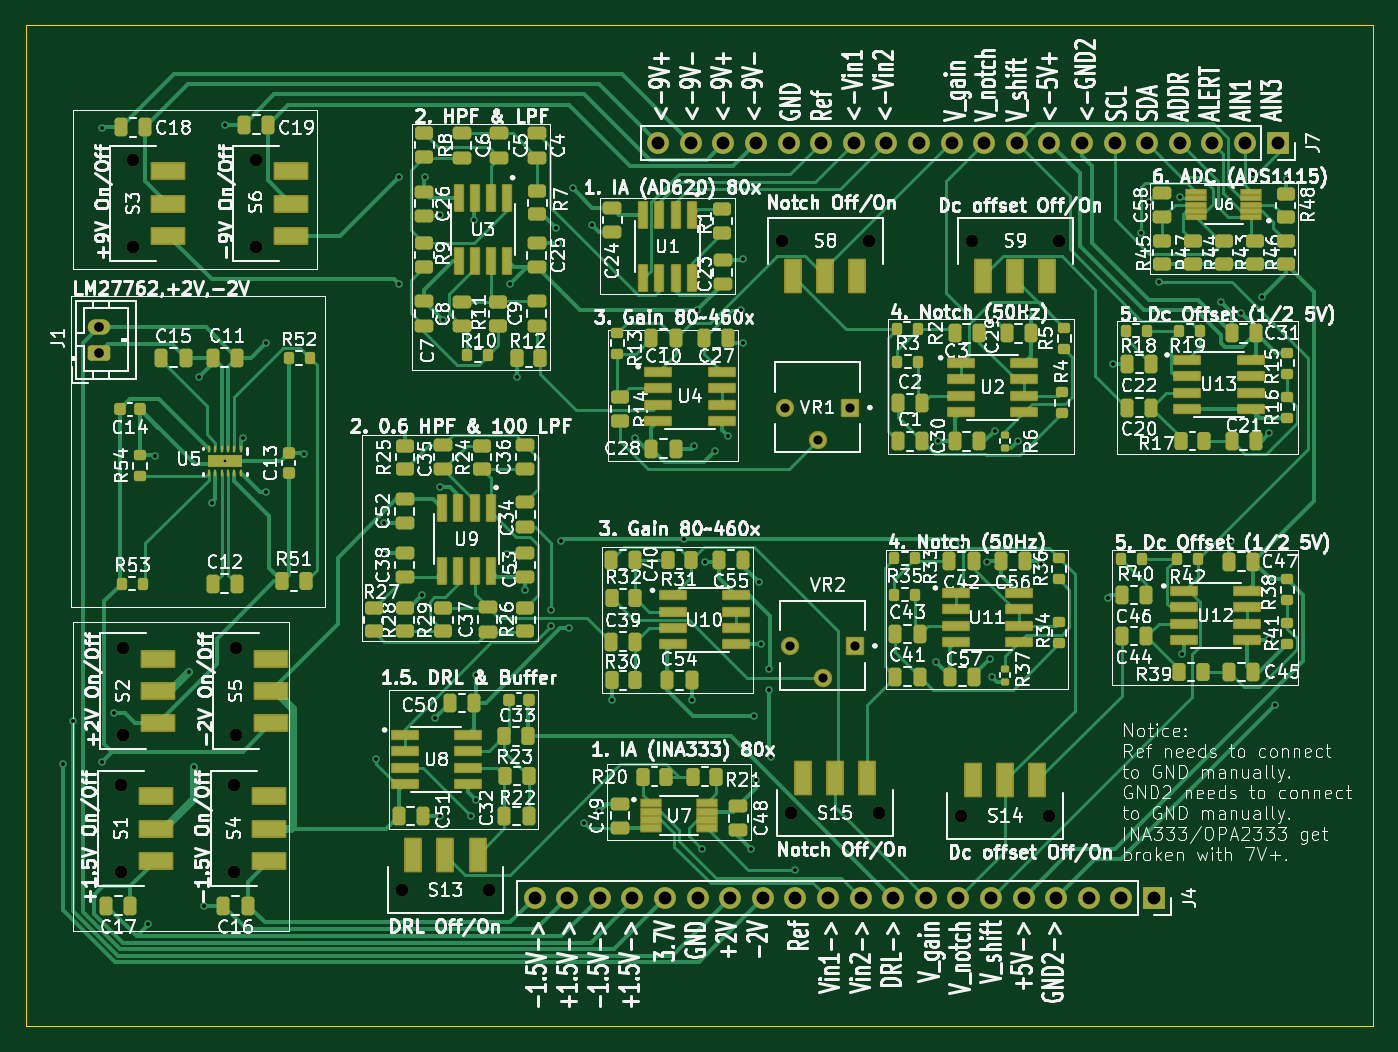
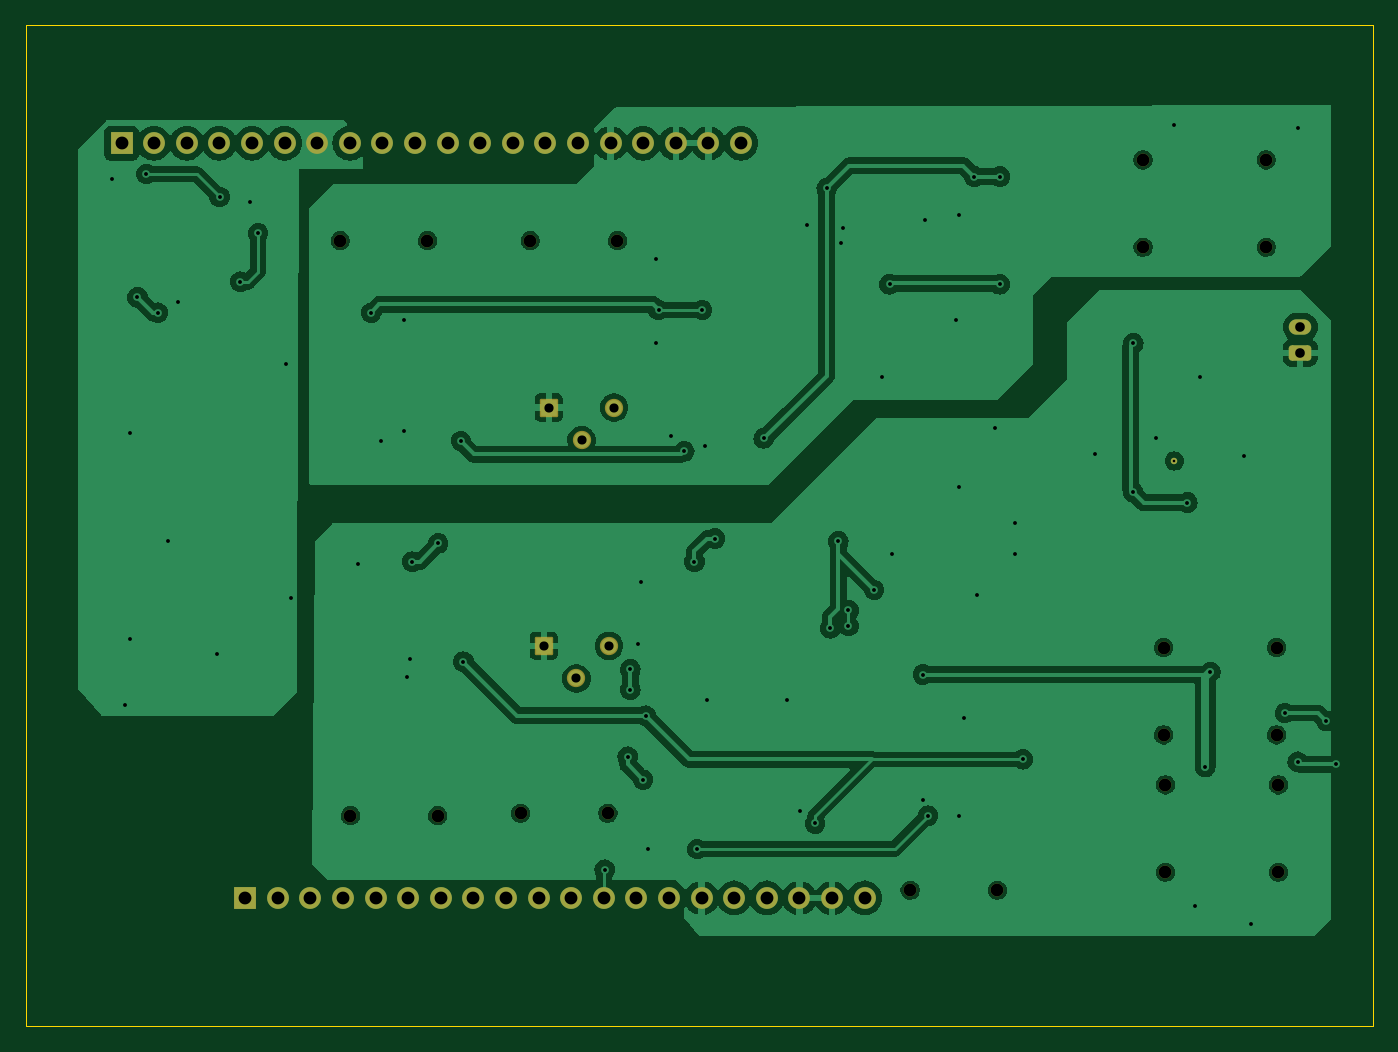
Circuit board: 11 layer files. Board 105.0 x 78.0 mm.
- bottom_copper: eeg_diy-CuBottom.gbr (139031 bytes)
- top_copper: eeg_diy-CuTop.gbr (75349 bytes)
- outline: eeg_diy-EdgeCuts.gbr (602 bytes)
- bottom_mask: eeg_diy-MaskBottom.gbr (3479 bytes)
- top_mask: eeg_diy-MaskTop.gbr (17603 bytes)
- drill: eeg_diy-NPTH.drl (679 bytes)
- drill: eeg_diy-PTH.drl (2869 bytes)
- paste: eeg_diy-PasteBottom.gbr (450 bytes)
- paste: eeg_diy-PasteTop.gbr (16874 bytes)
- bottom_silk: eeg_diy-SilkBottom.gbr (3489 bytes)
- top_silk: eeg_diy-SilkTop.gbr (498006 bytes)

=== bottom_copper: eeg_diy-CuBottom.gbr (139031 bytes, source omitted) ===
=== top_copper: eeg_diy-CuTop.gbr (75349 bytes, source omitted) ===
=== outline: eeg_diy-EdgeCuts.gbr ===
%TF.GenerationSoftware,KiCad,Pcbnew,8.0.5*%
%TF.CreationDate,2025-02-09T21:06:14+01:00*%
%TF.ProjectId,eeg_diy,6565675f-6469-4792-9e6b-696361645f70,rev?*%
%TF.SameCoordinates,Original*%
%TF.FileFunction,Profile,NP*%
%FSLAX46Y46*%
G04 Gerber Fmt 4.6, Leading zero omitted, Abs format (unit mm)*
G04 Created by KiCad (PCBNEW 8.0.5) date 2025-02-09 21:06:14*
%MOMM*%
%LPD*%
G01*
G04 APERTURE LIST*
%TA.AperFunction,Profile*%
%ADD10C,0.050000*%
%TD*%
G04 APERTURE END LIST*
D10*
X68100000Y-15800000D02*
X173100000Y-15800000D01*
X173100000Y-93800000D01*
X68100000Y-93800000D01*
X68100000Y-15800000D01*
M02*

=== bottom_mask: eeg_diy-MaskBottom.gbr ===
%TF.GenerationSoftware,KiCad,Pcbnew,8.0.5*%
%TF.CreationDate,2025-02-09T21:06:14+01:00*%
%TF.ProjectId,eeg_diy,6565675f-6469-4792-9e6b-696361645f70,rev?*%
%TF.SameCoordinates,Original*%
%TF.FileFunction,Soldermask,Bot*%
%TF.FilePolarity,Negative*%
%FSLAX46Y46*%
G04 Gerber Fmt 4.6, Leading zero omitted, Abs format (unit mm)*
G04 Created by KiCad (PCBNEW 8.0.5) date 2025-02-09 21:06:14*
%MOMM*%
%LPD*%
G01*
G04 APERTURE LIST*
G04 Aperture macros list*
%AMRoundRect*
0 Rectangle with rounded corners*
0 $1 Rounding radius*
0 $2 $3 $4 $5 $6 $7 $8 $9 X,Y pos of 4 corners*
0 Add a 4 corners polygon primitive as box body*
4,1,4,$2,$3,$4,$5,$6,$7,$8,$9,$2,$3,0*
0 Add four circle primitives for the rounded corners*
1,1,$1+$1,$2,$3*
1,1,$1+$1,$4,$5*
1,1,$1+$1,$6,$7*
1,1,$1+$1,$8,$9*
0 Add four rect primitives between the rounded corners*
20,1,$1+$1,$2,$3,$4,$5,0*
20,1,$1+$1,$4,$5,$6,$7,0*
20,1,$1+$1,$6,$7,$8,$9,0*
20,1,$1+$1,$8,$9,$2,$3,0*%
G04 Aperture macros list end*
%ADD10C,0.499999*%
%ADD11R,1.700000X1.700000*%
%ADD12O,1.700000X1.700000*%
%ADD13C,1.000000*%
%ADD14RoundRect,0.102000X0.611000X0.611000X-0.611000X0.611000X-0.611000X-0.611000X0.611000X-0.611000X0*%
%ADD15C,1.426000*%
%ADD16RoundRect,0.250000X0.625000X-0.350000X0.625000X0.350000X-0.625000X0.350000X-0.625000X-0.350000X0*%
%ADD17O,1.750000X1.200000*%
G04 APERTURE END LIST*
D10*
%TO.C,U5*%
X83610125Y-49763992D03*
%TD*%
D11*
%TO.C,J4*%
X156000000Y-83800000D03*
D12*
X153460000Y-83800000D03*
X150920000Y-83800000D03*
X148380000Y-83800000D03*
X145840000Y-83800000D03*
X143300000Y-83800000D03*
X140760000Y-83800000D03*
X138220000Y-83800000D03*
X135680000Y-83800000D03*
X133140000Y-83800000D03*
X130600000Y-83800000D03*
X128060000Y-83800000D03*
X125520000Y-83800000D03*
X122980000Y-83800000D03*
X120440000Y-83800000D03*
X117900000Y-83800000D03*
X115360000Y-83800000D03*
X112820000Y-83800000D03*
X110280000Y-83800000D03*
X107740000Y-83800000D03*
%TD*%
D13*
%TO.C,S1*%
X75500000Y-75000000D03*
X75500000Y-81800000D03*
%TD*%
%TO.C,S3*%
X76450000Y-26300000D03*
X76450000Y-33100000D03*
%TD*%
%TO.C,S2*%
X75650000Y-64300000D03*
X75650000Y-71100000D03*
%TD*%
D11*
%TO.C,J7*%
X165640000Y-25000000D03*
D12*
X163100000Y-25000000D03*
X160560000Y-25000000D03*
X158020000Y-25000000D03*
X155480000Y-25000000D03*
X152940000Y-25000000D03*
X150400000Y-25000000D03*
X147860000Y-25000000D03*
X145320000Y-25000000D03*
X142780000Y-25000000D03*
X140240000Y-25000000D03*
X137700000Y-25000000D03*
X135160000Y-25000000D03*
X132620000Y-25000000D03*
X130080000Y-25000000D03*
X127540000Y-25000000D03*
X125000000Y-25000000D03*
X122460000Y-25000000D03*
X119920000Y-25000000D03*
X117380000Y-25000000D03*
%TD*%
D14*
%TO.C,VR1*%
X132340000Y-45600000D03*
D15*
X129800000Y-48140000D03*
X127260000Y-45600000D03*
%TD*%
D13*
%TO.C,S15*%
X127740000Y-77200000D03*
X134540000Y-77200000D03*
%TD*%
D16*
%TO.C,J1*%
X73800000Y-41325000D03*
D17*
X73800000Y-39325000D03*
%TD*%
D13*
%TO.C,S5*%
X84450000Y-64300000D03*
X84450000Y-71100000D03*
%TD*%
%TO.C,S14*%
X141000000Y-77400000D03*
X147800000Y-77400000D03*
%TD*%
%TO.C,S8*%
X133800000Y-32600000D03*
X127000000Y-32600000D03*
%TD*%
%TO.C,S4*%
X84300000Y-75000000D03*
X84300000Y-81800000D03*
%TD*%
D14*
%TO.C,VR2*%
X132735500Y-64165000D03*
D15*
X130195500Y-66705000D03*
X127655500Y-64165000D03*
%TD*%
D13*
%TO.C,S6*%
X86050000Y-33100000D03*
X86050000Y-26300000D03*
%TD*%
%TO.C,S13*%
X97400000Y-83200000D03*
X104200000Y-83200000D03*
%TD*%
%TO.C,S9*%
X148600000Y-32600000D03*
X141800000Y-32600000D03*
%TD*%
M02*

=== top_mask: eeg_diy-MaskTop.gbr (17603 bytes, source omitted) ===
=== drill: eeg_diy-NPTH.drl ===
M48
; DRILL file {KiCad 8.0.5} date 2025-02-09T21:06:14+0100
; FORMAT={-:-/ absolute / inch / decimal}
; #@! TF.CreationDate,2025-02-09T21:06:14+01:00
; #@! TF.GenerationSoftware,Kicad,Pcbnew,8.0.5
; #@! TF.FileFunction,NonPlated,1,2,NPTH
FMAT,2
INCH
; #@! TA.AperFunction,NonPlated,NPTH,ComponentDrill
T1C0.0394
%
G90
G05
T1
X2.9724Y-2.9528
X2.9724Y-3.2205
X2.9783Y-2.5315
X2.9783Y-2.7992
X3.0098Y-1.0354
X3.0098Y-1.3031
X3.3189Y-2.9528
X3.3189Y-3.2205
X3.3248Y-2.5315
X3.3248Y-2.7992
X3.3878Y-1.0354
X3.3878Y-1.3031
X3.8346Y-3.2756
X4.1024Y-3.2756
X5.0Y-1.2835
X5.0291Y-3.0394
X5.2677Y-1.2835
X5.2969Y-3.0394
X5.5512Y-3.0472
X5.5827Y-1.2835
X5.8189Y-3.0472
X5.8504Y-1.2835
M30

=== drill: eeg_diy-PTH.drl ===
M48
; DRILL file {KiCad 8.0.5} date 2025-02-09T21:06:14+0100
; FORMAT={-:-/ absolute / inch / decimal}
; #@! TF.CreationDate,2025-02-09T21:06:14+01:00
; #@! TF.GenerationSoftware,Kicad,Pcbnew,8.0.5
; #@! TF.FileFunction,Plated,1,2,PTH
FMAT,2
INCH
; #@! TA.AperFunction,Plated,PTH,ComponentDrill
T1C0.0080
; #@! TA.AperFunction,Plated,PTH,ViaDrill
T2C0.0118
; #@! TA.AperFunction,Plated,PTH,ComponentDrill
T3C0.0281
; #@! TA.AperFunction,Plated,PTH,ComponentDrill
T4C0.0295
; #@! TA.AperFunction,Plated,PTH,ComponentDrill
T5C0.0394
%
G90
G05
T1
X3.2917Y-1.9592
T2
X2.7953Y-2.8898
X2.8268Y-2.7559
X2.9134Y-0.937
X2.9134Y-2.8819
X2.9528Y-2.7323
X3.0551Y-3.378
X3.0787Y-1.9449
X3.1811Y-2.6063
X3.1969Y-2.8976
X3.2126Y-1.7008
X3.2283Y-3.3228
X3.252Y-2.0866
X3.2913Y-0.9291
X3.3465Y-1.8898
X3.4173Y-1.5984
X3.4173Y-2.0551
X3.5354Y-1.937
X3.7559Y-2.874
X3.7795Y-2.1496
X3.7795Y-2.2441
X3.8268Y-1.0866
X3.8268Y-1.4173
X3.8425Y-1.8583
X3.8976Y-2.3701
X3.9055Y-1.0866
X3.937Y-2.748
X3.9528Y-1.2047
X3.9528Y-2.0394
X3.9528Y-3.0472
X3.9606Y-1.5276
X4.0472Y-3.0472
X4.0551Y-1.2205
X4.063Y-2.6142
X4.063Y-3.0
X4.1575Y-2.2441
X4.1654Y-1.4173
X4.189Y-1.7008
X4.2126Y-2.3543
X4.2913Y-2.4173
X4.2913Y-2.4654
X4.3071Y-1.2441
X4.315Y-1.2913
X4.3228Y-2.2047
X4.3465Y-2.4724
X4.3583Y-1.122
X4.3937Y-3.0709
X4.4173Y-1.2362
X4.4409Y-3.0315
X4.4803Y-2.6929
X4.5512Y-1.8898
X4.7008Y-2.1969
X4.7244Y-2.6929
X4.7323Y-1.9134
X4.7402Y-1.4961
X4.7559Y-3.1496
X4.7638Y-2.2677
X4.7953Y-1.9291
X4.8346Y-1.8819
X4.874Y-1.4961
X4.8819Y-1.3386
X4.8819Y-1.5984
X4.9055Y-3.1496
X4.9134Y-2.7402
X4.9213Y-2.937
X4.9291Y-2.3307
X4.937Y-2.5197
X4.9606Y-2.5984
X4.9606Y-2.6614
X4.9685Y-2.8661
X5.0394Y-3.2126
X5.4724Y-2.5748
X5.4803Y-1.8976
X5.5502Y-2.2119
X5.6299Y-2.2677
X5.6378Y-2.5669
X5.6457Y-2.622
X5.6535Y-1.5276
X5.6535Y-1.8661
X5.7244Y-1.8976
X5.7559Y-1.5039
X5.7953Y-2.2756
X6.0Y-2.378
X6.0157Y-1.6614
X6.1024Y-1.2598
X6.126Y-1.1654
X6.1575Y-1.4094
X6.2205Y-1.1491
X6.2283Y-2.5512
X6.3465Y-1.4724
X6.378Y-2.2047
X6.4094Y-1.5039
X6.4449Y-1.0787
X6.4724Y-1.4567
X6.4961Y-1.874
X6.4961Y-2.5039
X6.5118Y-2.7087
X6.5512Y-1.0945
T3
X5.0102Y-1.7953
X5.0258Y-2.5262
X5.1102Y-1.8953
X5.1258Y-2.6262
X5.2102Y-1.7953
X5.2258Y-2.5262
T4
X2.9055Y-1.5482
X2.9055Y-1.627
T5
X4.2417Y-3.2992
X4.3417Y-3.2992
X4.4417Y-3.2992
X4.5417Y-3.2992
X4.6213Y-0.9843
X4.6417Y-3.2992
X4.7213Y-0.9843
X4.7417Y-3.2992
X4.8213Y-0.9843
X4.8417Y-3.2992
X4.9213Y-0.9843
X4.9417Y-3.2992
X5.0213Y-0.9843
X5.0417Y-3.2992
X5.1213Y-0.9843
X5.1417Y-3.2992
X5.2213Y-0.9843
X5.2417Y-3.2992
X5.3213Y-0.9843
X5.3417Y-3.2992
X5.4213Y-0.9843
X5.4417Y-3.2992
X5.5213Y-0.9843
X5.5417Y-3.2992
X5.6213Y-0.9843
X5.6417Y-3.2992
X5.7213Y-0.9843
X5.7417Y-3.2992
X5.8213Y-0.9843
X5.8417Y-3.2992
X5.9213Y-0.9843
X5.9417Y-3.2992
X6.0213Y-0.9843
X6.0417Y-3.2992
X6.1213Y-0.9843
X6.1417Y-3.2992
X6.2213Y-0.9843
X6.3213Y-0.9843
X6.4213Y-0.9843
X6.5213Y-0.9843
M30

=== paste: eeg_diy-PasteBottom.gbr ===
%TF.GenerationSoftware,KiCad,Pcbnew,8.0.5*%
%TF.CreationDate,2025-02-09T21:06:14+01:00*%
%TF.ProjectId,eeg_diy,6565675f-6469-4792-9e6b-696361645f70,rev?*%
%TF.SameCoordinates,Original*%
%TF.FileFunction,Paste,Bot*%
%TF.FilePolarity,Positive*%
%FSLAX46Y46*%
G04 Gerber Fmt 4.6, Leading zero omitted, Abs format (unit mm)*
G04 Created by KiCad (PCBNEW 8.0.5) date 2025-02-09 21:06:14*
%MOMM*%
%LPD*%
G01*
G04 APERTURE LIST*
G04 APERTURE END LIST*
M02*

=== paste: eeg_diy-PasteTop.gbr (16874 bytes, source omitted) ===
=== bottom_silk: eeg_diy-SilkBottom.gbr ===
%TF.GenerationSoftware,KiCad,Pcbnew,8.0.5*%
%TF.CreationDate,2025-02-09T21:06:14+01:00*%
%TF.ProjectId,eeg_diy,6565675f-6469-4792-9e6b-696361645f70,rev?*%
%TF.SameCoordinates,Original*%
%TF.FileFunction,Legend,Bot*%
%TF.FilePolarity,Positive*%
%FSLAX46Y46*%
G04 Gerber Fmt 4.6, Leading zero omitted, Abs format (unit mm)*
G04 Created by KiCad (PCBNEW 8.0.5) date 2025-02-09 21:06:14*
%MOMM*%
%LPD*%
G01*
G04 APERTURE LIST*
G04 Aperture macros list*
%AMRoundRect*
0 Rectangle with rounded corners*
0 $1 Rounding radius*
0 $2 $3 $4 $5 $6 $7 $8 $9 X,Y pos of 4 corners*
0 Add a 4 corners polygon primitive as box body*
4,1,4,$2,$3,$4,$5,$6,$7,$8,$9,$2,$3,0*
0 Add four circle primitives for the rounded corners*
1,1,$1+$1,$2,$3*
1,1,$1+$1,$4,$5*
1,1,$1+$1,$6,$7*
1,1,$1+$1,$8,$9*
0 Add four rect primitives between the rounded corners*
20,1,$1+$1,$2,$3,$4,$5,0*
20,1,$1+$1,$4,$5,$6,$7,0*
20,1,$1+$1,$6,$7,$8,$9,0*
20,1,$1+$1,$8,$9,$2,$3,0*%
G04 Aperture macros list end*
%ADD10C,0.499999*%
%ADD11R,1.700000X1.700000*%
%ADD12O,1.700000X1.700000*%
%ADD13C,1.000000*%
%ADD14RoundRect,0.102000X0.611000X0.611000X-0.611000X0.611000X-0.611000X-0.611000X0.611000X-0.611000X0*%
%ADD15C,1.426000*%
%ADD16RoundRect,0.250000X0.625000X-0.350000X0.625000X0.350000X-0.625000X0.350000X-0.625000X-0.350000X0*%
%ADD17O,1.750000X1.200000*%
G04 APERTURE END LIST*
%LPC*%
D10*
%TO.C,U5*%
X83610125Y-49763992D03*
%TD*%
D11*
%TO.C,J4*%
X156000000Y-83800000D03*
D12*
X153460000Y-83800000D03*
X150920000Y-83800000D03*
X148380000Y-83800000D03*
X145840000Y-83800000D03*
X143300000Y-83800000D03*
X140760000Y-83800000D03*
X138220000Y-83800000D03*
X135680000Y-83800000D03*
X133140000Y-83800000D03*
X130600000Y-83800000D03*
X128060000Y-83800000D03*
X125520000Y-83800000D03*
X122980000Y-83800000D03*
X120440000Y-83800000D03*
X117900000Y-83800000D03*
X115360000Y-83800000D03*
X112820000Y-83800000D03*
X110280000Y-83800000D03*
X107740000Y-83800000D03*
%TD*%
D13*
%TO.C,S1*%
X75500000Y-75000000D03*
X75500000Y-81800000D03*
%TD*%
%TO.C,S3*%
X76450000Y-26300000D03*
X76450000Y-33100000D03*
%TD*%
%TO.C,S2*%
X75650000Y-64300000D03*
X75650000Y-71100000D03*
%TD*%
D11*
%TO.C,J7*%
X165640000Y-25000000D03*
D12*
X163100000Y-25000000D03*
X160560000Y-25000000D03*
X158020000Y-25000000D03*
X155480000Y-25000000D03*
X152940000Y-25000000D03*
X150400000Y-25000000D03*
X147860000Y-25000000D03*
X145320000Y-25000000D03*
X142780000Y-25000000D03*
X140240000Y-25000000D03*
X137700000Y-25000000D03*
X135160000Y-25000000D03*
X132620000Y-25000000D03*
X130080000Y-25000000D03*
X127540000Y-25000000D03*
X125000000Y-25000000D03*
X122460000Y-25000000D03*
X119920000Y-25000000D03*
X117380000Y-25000000D03*
%TD*%
D14*
%TO.C,VR1*%
X132340000Y-45600000D03*
D15*
X129800000Y-48140000D03*
X127260000Y-45600000D03*
%TD*%
D13*
%TO.C,S15*%
X127740000Y-77200000D03*
X134540000Y-77200000D03*
%TD*%
D16*
%TO.C,J1*%
X73800000Y-41325000D03*
D17*
X73800000Y-39325000D03*
%TD*%
D13*
%TO.C,S5*%
X84450000Y-64300000D03*
X84450000Y-71100000D03*
%TD*%
%TO.C,S14*%
X141000000Y-77400000D03*
X147800000Y-77400000D03*
%TD*%
%TO.C,S8*%
X133800000Y-32600000D03*
X127000000Y-32600000D03*
%TD*%
%TO.C,S4*%
X84300000Y-75000000D03*
X84300000Y-81800000D03*
%TD*%
D14*
%TO.C,VR2*%
X132735500Y-64165000D03*
D15*
X130195500Y-66705000D03*
X127655500Y-64165000D03*
%TD*%
D13*
%TO.C,S6*%
X86050000Y-33100000D03*
X86050000Y-26300000D03*
%TD*%
%TO.C,S13*%
X97400000Y-83200000D03*
X104200000Y-83200000D03*
%TD*%
%TO.C,S9*%
X148600000Y-32600000D03*
X141800000Y-32600000D03*
%TD*%
%LPD*%
M02*

=== top_silk: eeg_diy-SilkTop.gbr (498006 bytes, source omitted) ===
